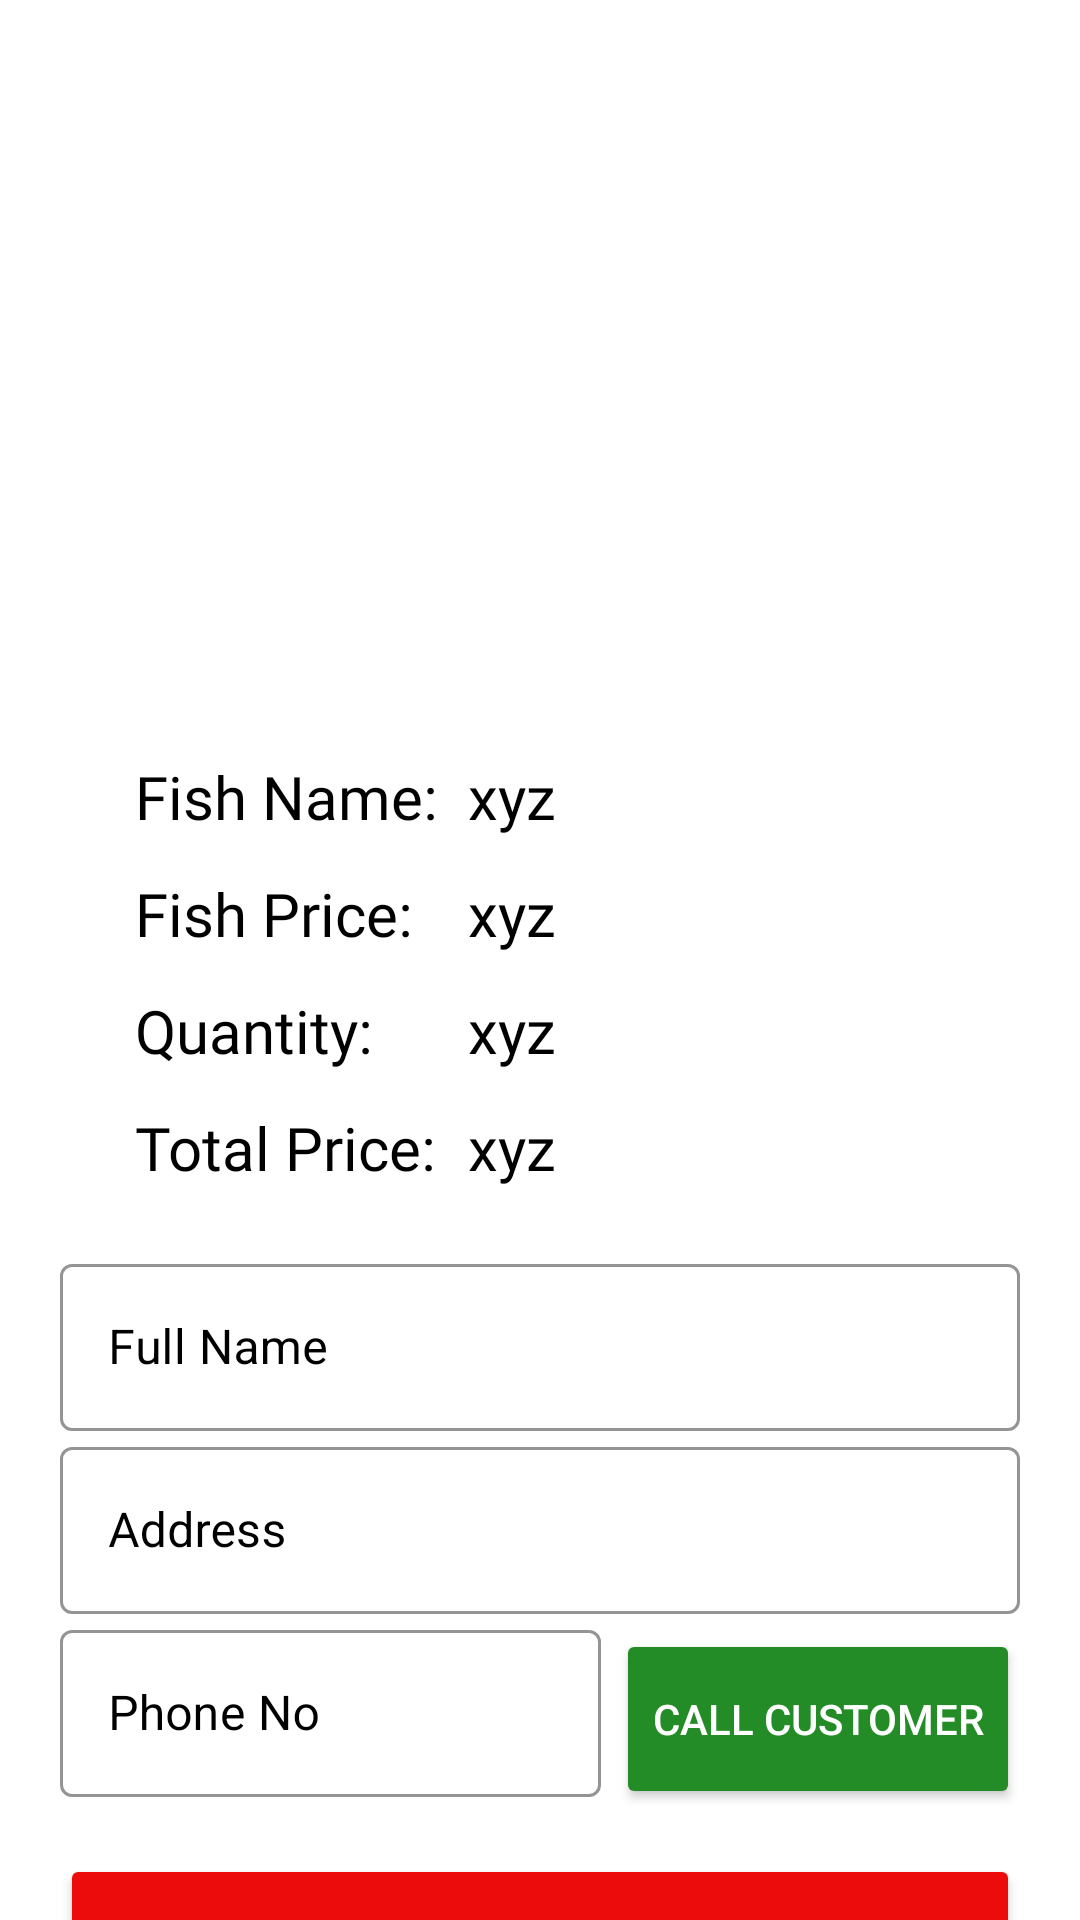

Reconstruct the res/layout file that produces this screen, plus the resources it refers to.
<!-- AndroidManifest.xml: application theme Theme.AplaManus -->
<!-- res/layout/activity_see_orders.xml -->
<?xml version="1.0" encoding="utf-8"?>
<RelativeLayout xmlns:android="http://schemas.android.com/apk/res/android"
    xmlns:app="http://schemas.android.com/apk/res-auto"
    xmlns:tools="http://schemas.android.com/tools"
    android:layout_width="match_parent"
    android:layout_height="match_parent"
    android:background="@color/white"
    android:scrollbars="none"
    tools:context="com.saurabhjadhav.aplamanus.Users.Admin.Orders.SeeOrders">


    <ScrollView
        android:layout_width="match_parent"
        android:layout_height="match_parent"
        android:background="@color/white"
        android:paddingLeft="20dp"
        android:paddingTop="20dp"
        android:paddingEnd="20dp"
        android:scrollbars="none">

        <LinearLayout
            android:id="@+id/RegisterLinearLayout"
            android:layout_width="match_parent"
            android:layout_height="wrap_content"
            android:orientation="vertical">

            <LinearLayout
                android:layout_width="match_parent"
                android:layout_height="match_parent"
                android:background="@color/white"
                android:orientation="vertical"
                android:padding="20dp"
                android:weightSum="1">


                <ImageView
                    android:id="@+id/FoodImageMyOrders"
                    android:layout_width="match_parent"
                    android:layout_height="200dp"
                    android:adjustViewBounds="true"
                    android:scaleType="fitCenter"
                    android:src="@drawable/add_item_icon" />

                <LinearLayout
                    android:layout_width="match_parent"
                    android:layout_height="wrap_content"
                    android:layout_marginLeft="5dp"
                    android:layout_marginRight="5dp"
                    android:orientation="horizontal">

                    <RelativeLayout
                        android:layout_width="wrap_content"
                        android:layout_height="wrap_content">

                        <TextView
                            android:id="@+id/FishName"
                            android:layout_width="wrap_content"
                            android:layout_height="wrap_content"
                            android:layout_marginTop="12dp"
                            android:fontFamily="@font/comfortaa_light"
                            android:gravity="left"
                            android:text="Fish Name: "
                            android:textColor="@color/black"
                            android:textSize="20sp" />

                        <TextView
                            android:id="@+id/FoodNameMyOrders"
                            android:layout_width="wrap_content"
                            android:layout_height="wrap_content"
                            android:layout_marginStart="5dp"
                            android:layout_marginTop="12dp"
                            android:layout_toEndOf="@id/FishName"
                            android:fontFamily="@font/comfortaa_light"
                            android:gravity="center"
                            android:text="xyz"
                            android:textColor="@color/black"
                            android:textSize="20sp" />


                        <TextView
                            android:id="@+id/FishPrice"
                            android:layout_width="wrap_content"
                            android:layout_height="wrap_content"
                            android:layout_below="@+id/FishName"
                            android:layout_marginTop="12dp"
                            android:fontFamily="@font/comfortaa_light"
                            android:gravity="center"
                            android:text="Fish Price: "
                            android:textColor="@color/black"
                            android:textSize="20sp" />


                        <TextView
                            android:id="@+id/FoodPriceMyOrders"
                            android:layout_width="wrap_content"
                            android:layout_height="wrap_content"
                            android:layout_below="@+id/FishName"
                            android:layout_marginStart="5dp"
                            android:layout_marginTop="12dp"
                            android:layout_toEndOf="@id/FishName"
                            android:fontFamily="@font/comfortaa_light"
                            android:gravity="center"
                            android:text="xyz"
                            android:textColor="@color/black"
                            android:textSize="20sp" />

                        <TextView
                            android:id="@+id/OrderQuantity"
                            android:layout_width="wrap_content"
                            android:layout_height="wrap_content"
                            android:layout_below="@+id/FoodPriceMyOrders"
                            android:layout_marginTop="12dp"
                            android:fontFamily="@font/comfortaa_light"
                            android:gravity="center"
                            android:text="Quantity: "
                            android:textColor="@color/black"
                            android:textSize="20sp" />

                        <TextView
                            android:id="@+id/FoodOrderQuantity"
                            android:layout_width="wrap_content"
                            android:layout_height="wrap_content"
                            android:layout_below="@+id/FoodPriceMyOrders"
                            android:layout_marginStart="5dp"
                            android:layout_marginTop="12dp"
                            android:layout_toEndOf="@id/FishName"
                            android:fontFamily="@font/comfortaa_light"
                            android:gravity="center"
                            android:text="xyz"
                            android:textColor="@color/black"
                            android:textSize="20sp" />

                        <TextView
                            android:id="@+id/TotalPrice"
                            android:layout_width="wrap_content"
                            android:layout_height="wrap_content"
                            android:layout_below="@+id/OrderQuantity"
                            android:layout_marginTop="12dp"
                            android:fontFamily="@font/comfortaa_light"
                            android:gravity="center"
                            android:text="Total Price: "
                            android:textColor="@color/black"
                            android:textSize="20sp" />

                        <TextView
                            android:id="@+id/FoodTotalPrice"
                            android:layout_width="wrap_content"
                            android:layout_height="wrap_content"
                            android:layout_below="@+id/FoodOrderQuantity"
                            android:layout_marginStart="5dp"
                            android:layout_marginTop="12dp"
                            android:layout_toEndOf="@id/FishName"
                            android:fontFamily="@font/comfortaa_light"
                            android:gravity="center"
                            android:text="xyz"
                            android:textColor="@color/black"
                            android:textSize="20sp" />


                    </RelativeLayout>

                </LinearLayout>

            </LinearLayout>

            <com.google.android.material.textfield.TextInputLayout
                android:id="@+id/ProfileName"
                style="@style/Widget.MaterialComponents.TextInputLayout.OutlinedBox"
                android:layout_width="match_parent"
                android:layout_height="wrap_content"
                android:hint="Full Name"
                android:textColorHint="@color/black"
                app:boxStrokeColor="@color/black"
                app:counterTextColor="@color/black">

                <com.google.android.material.textfield.TextInputEditText
                    android:layout_width="match_parent"
                    android:layout_height="wrap_content"
                    android:inputType="text"
                    android:textColor="@color/black" />

            </com.google.android.material.textfield.TextInputLayout>

            <com.google.android.material.textfield.TextInputLayout
                android:id="@+id/editTextAddressAdmin"
                style="@style/Widget.MaterialComponents.TextInputLayout.OutlinedBox"
                android:layout_width="match_parent"
                android:layout_height="wrap_content"
                android:hint="Address"
                android:textColorHint="@color/black"
                app:boxStrokeColor="@color/black">

                <com.google.android.material.textfield.TextInputEditText
                    android:layout_width="match_parent"
                    android:layout_height="wrap_content"
                    android:inputType="textPostalAddress"
                    android:textColor="@color/black" />

            </com.google.android.material.textfield.TextInputLayout>

            <RelativeLayout
                android:layout_width="match_parent"
                android:layout_height="wrap_content">

                <com.google.android.material.textfield.TextInputLayout
                    android:id="@+id/ProfilePhoneN0"
                    style="@style/Widget.MaterialComponents.TextInputLayout.OutlinedBox"
                    android:layout_width="match_parent"
                    android:layout_height="wrap_content"
                    android:layout_toLeftOf="@id/Call"
                    android:hint="Phone No"
                    android:textColorHint="@color/black"
                    app:boxStrokeColor="@color/black">

                    <com.google.android.material.textfield.TextInputEditText
                        android:layout_width="match_parent"
                        android:layout_height="wrap_content"
                        android:digits="1234567890"
                        android:inputType="number"
                        android:maxLength="10"
                        android:textColor="@color/black" />

                </com.google.android.material.textfield.TextInputLayout>

                <Button
                    android:id="@+id/Call"
                    style="@style/loginBtn"
                    android:layout_width="wrap_content"
                    android:layout_height="60dp"
                    android:layout_alignParentEnd="true"
                    android:layout_centerInParent="true"
                    android:layout_marginStart="5dp"
                    android:layout_marginTop="10dp"
                    android:text="Call Customer"
                    android:textColor="@color/white" />

            </RelativeLayout>

            <Button
                android:id="@+id/Delete"
                style="@style/delete"
                android:layout_width="match_parent"
                android:layout_height="60dp"
                android:layout_marginTop="10dp"
                android:text="Delete"
                android:textColor="@color/white" />

        </LinearLayout>

    </ScrollView>

</RelativeLayout>
<!-- resources referenced by this layout -->
<resources>
  <style name="delete">
          <item name="android:backgroundTint">#ED0C0C</item>
      </style>
  <style name="loginBtn">
          <item name="android:backgroundTint">#238C26</item>
          <item name="cornerRadius">10dp</item>
      </style>
  <style name="Theme.AplaManus" parent="Base.Theme.AplaManus" />
  <style name="Base.Theme.AplaManus" parent="Theme.Material3.DayNight.NoActionBar">
          
          
      </style>
  <!-- not gathered from this repository: default colours our renderer supplied (Android Studio template values) -->
  <color name="black">#FF000000</color>
  <color name="white">#FFFFFFFF</color>
</resources>
